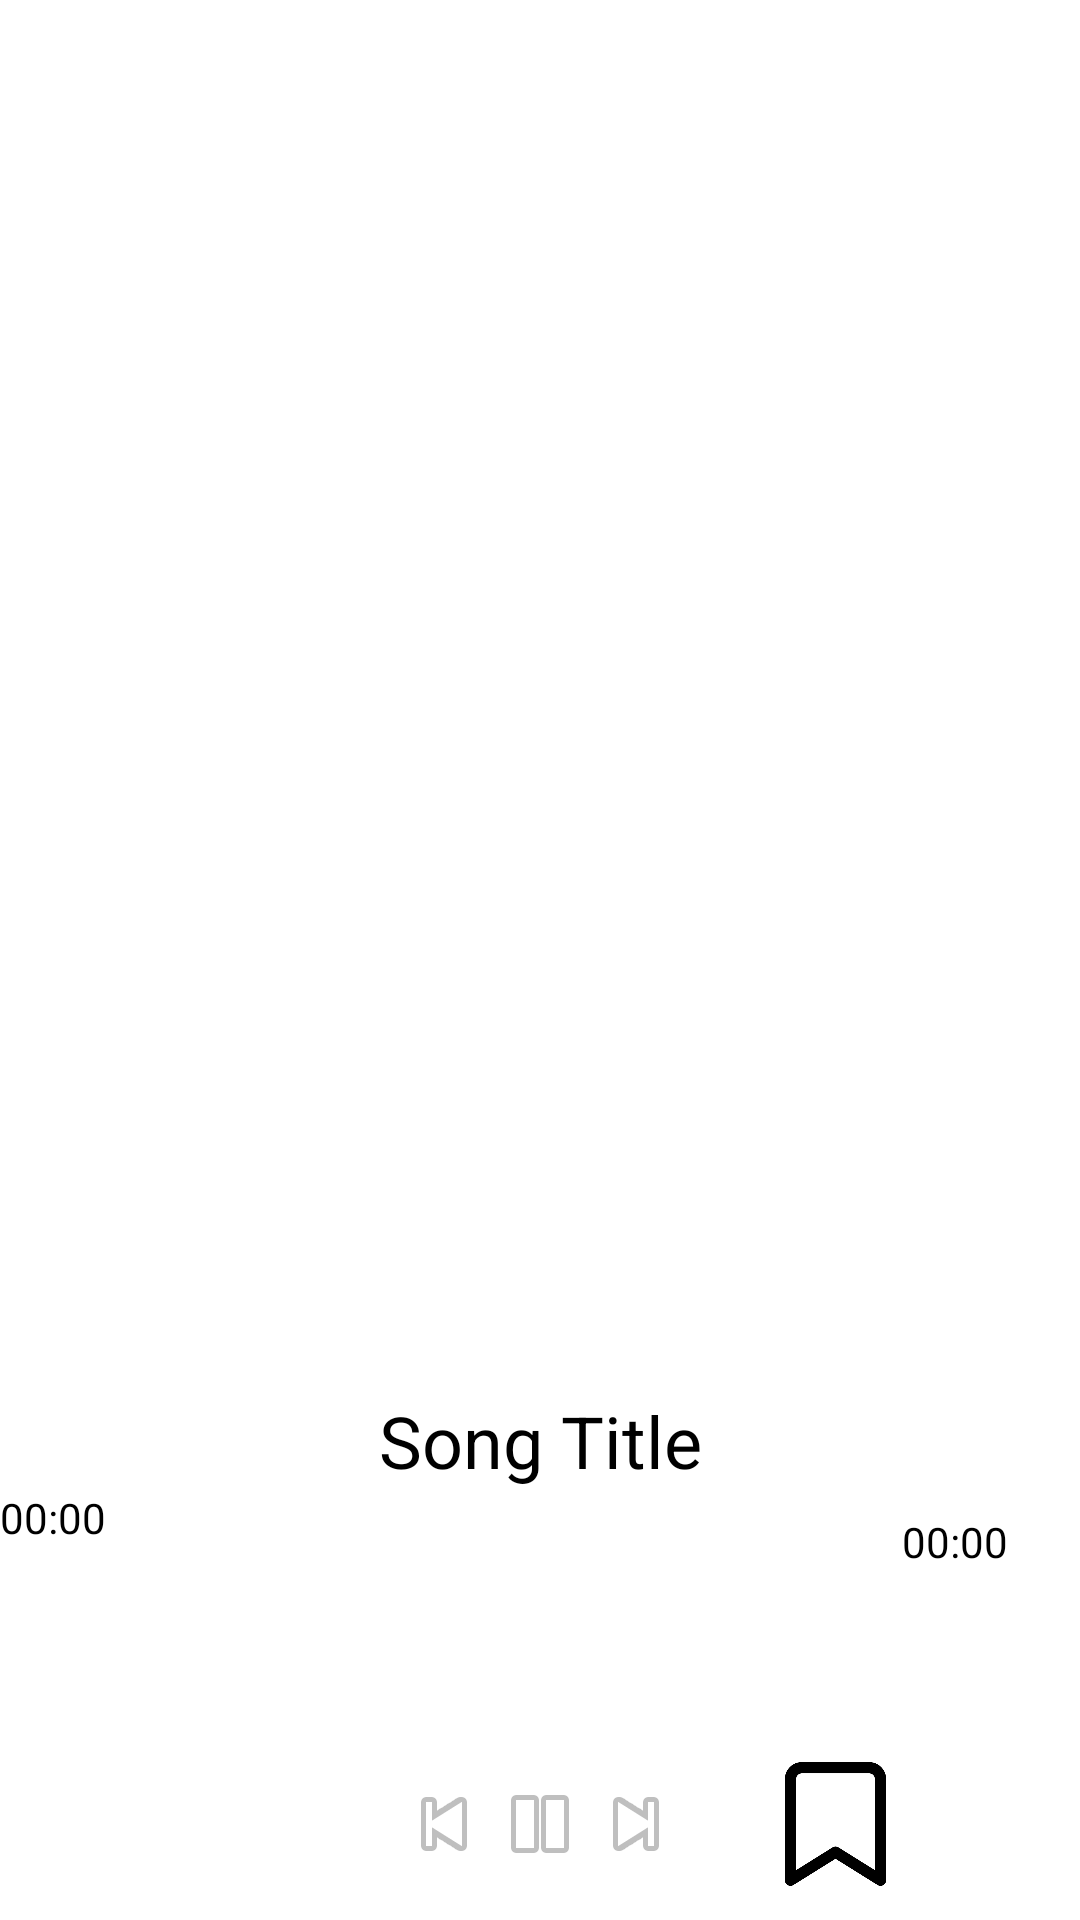

The Android layout XML behind this screen, and the referenced resources:
<!-- AndroidManifest.xml: application theme Theme.Spotify -->
<!-- res/layout/activity_media_player.xml -->
<?xml version="1.0" encoding="utf-8"?>
<androidx.constraintlayout.widget.ConstraintLayout xmlns:android="http://schemas.android.com/apk/res/android"
    xmlns:app="http://schemas.android.com/apk/res-auto"
    xmlns:tools="http://schemas.android.com/tools"
    android:id="@+id/main"
    android:layout_width="match_parent"
    android:layout_height="match_parent"
    tools:context=".Activity.MediaPlayerActivity">

    <ImageView
        android:id="@+id/imageViewBookMark"
        android:layout_width="45dp"
        android:layout_height="50dp"
        android:layout_marginStart="28dp"
        android:src="@drawable/bookmark"
        app:layout_constraintBottom_toBottomOf="@+id/buttonControls"
        app:layout_constraintStart_toEndOf="@+id/buttonControls"
        app:layout_constraintTop_toTopOf="@+id/buttonControls" />

    <ImageView
        android:id="@+id/albumArtImageView"
        android:layout_width="0dp"
        android:layout_height="0dp"
        android:layout_margin="16dp"
        android:contentDescription="Album Art"
        android:scaleType="centerCrop"
        android:src="@drawable/musical"
        app:layout_constraintBottom_toTopOf="@+id/songTitleTextView"
        app:layout_constraintDimensionRatio="1:1"
        app:layout_constraintEnd_toEndOf="parent"
        app:layout_constraintStart_toStartOf="parent"
        app:layout_constraintTop_toTopOf="parent" />

    <TextView
        android:id="@+id/songTitleTextView"
        android:layout_width="wrap_content"
        android:layout_height="wrap_content"
        android:layout_marginTop="120dp"
        android:text="Song Title"
        android:textColor="@android:color/black"
        android:textSize="24sp"
        app:layout_constraintLeft_toLeftOf="parent"
        app:layout_constraintRight_toRightOf="parent"
        app:layout_constraintTop_toBottomOf="@+id/albumArtImageView"
        app:layout_constraintVertical_bias="0.2" />

    <SeekBar
        android:id="@+id/mediaPlayerseekBar"
        android:layout_width="0dp"
        android:layout_height="wrap_content"
        android:max="100"
        app:layout_constraintBottom_toTopOf="@+id/buttonControls"
        app:layout_constraintEnd_toEndOf="parent"
        app:layout_constraintHorizontal_bias="0.0"
        app:layout_constraintStart_toStartOf="parent"
        app:layout_constraintTop_toBottomOf="@+id/songTitleTextView"
        app:layout_constraintVertical_bias="0.474" />

    <TextView
        android:id="@+id/startTimeTextView"
        android:layout_width="wrap_content"
        android:layout_height="wrap_content"
        android:text="00:00"
        android:textColor="@android:color/black"
        android:textSize="14sp"

        app:layout_constraintTop_toBottomOf="@+id/songTitleTextView"
        tools:layout_editor_absoluteX="16dp" />

    <TextView
        android:id="@+id/endTimeTextView"
        android:layout_width="wrap_content"
        android:layout_height="wrap_content"
        android:layout_marginTop="8dp"
        android:layout_marginEnd="24dp"
        android:text="00:00"
        android:textColor="@android:color/black"
        android:textSize="14sp"
        app:layout_constraintEnd_toEndOf="parent"
        app:layout_constraintTop_toBottomOf="@+id/songTitleTextView" />

    <LinearLayout
        android:id="@+id/buttonControls"
        android:layout_width="wrap_content"
        android:layout_height="wrap_content"
        android:layout_margin="16dp"
        android:orientation="horizontal"
        app:layout_constraintBottom_toBottomOf="parent"
        app:layout_constraintEnd_toEndOf="parent"
        app:layout_constraintStart_toStartOf="parent">

        <ImageButton
            android:id="@+id/previousButton"
            android:layout_width="wrap_content"
            android:layout_height="wrap_content"
            android:contentDescription="Previous"
            android:src="@android:drawable/ic_media_previous" />

        <ImageButton
            android:id="@+id/playPauseButton"
            android:layout_width="wrap_content"
            android:layout_height="wrap_content"
            android:contentDescription="Play/Pause"
            android:src="@android:drawable/ic_media_pause" />

        <ImageButton
            android:id="@+id/nextButton"
            android:layout_width="wrap_content"
            android:layout_height="wrap_content"
            android:contentDescription="Next"
            android:src="@android:drawable/ic_media_next" />
    </LinearLayout>

</androidx.constraintlayout.widget.ConstraintLayout>
<!-- resources referenced by this layout -->
<resources>
  <!-- drawable bookmark: png bitmap (drawable, 7442 bytes) -->
</resources>
